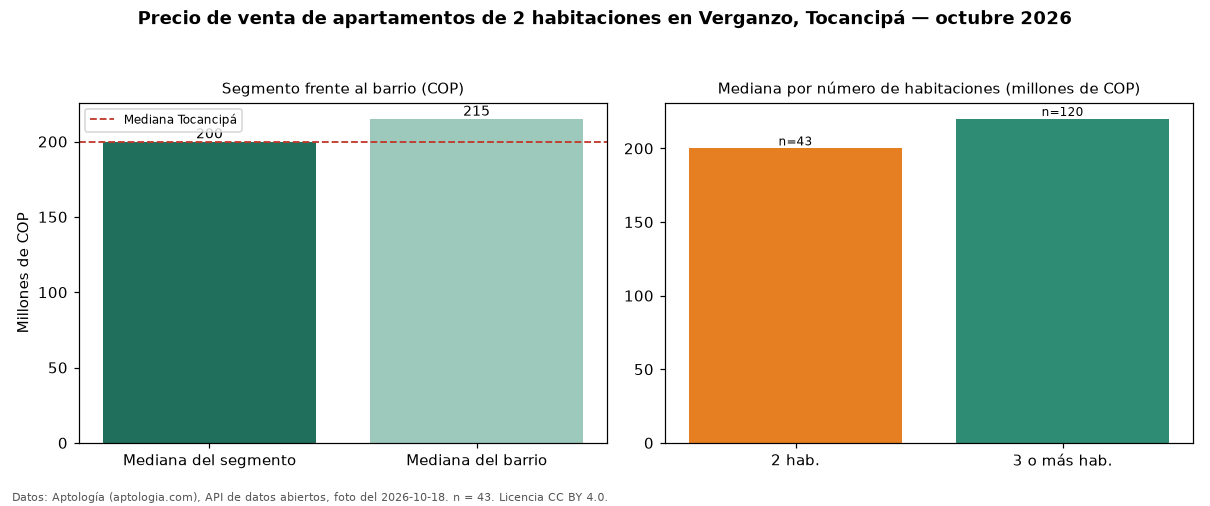

Source data for this figure (header and first rows):
seccion, metrica, valor_cop, n
precio, mediana, 200000000, 43
habitaciones, 2, 200000000, 43
habitaciones, 3+, 220000000, 120
barrio, mediana_barrio_todos_los_tamanos, 215000000, 165
ciudad, mediana_ciudad, 200000000, 
fuente, fecha_foto, 2026-10-18, 
fuente, atribucion, https://www.aptologia.com/venta/tocancip…, 
